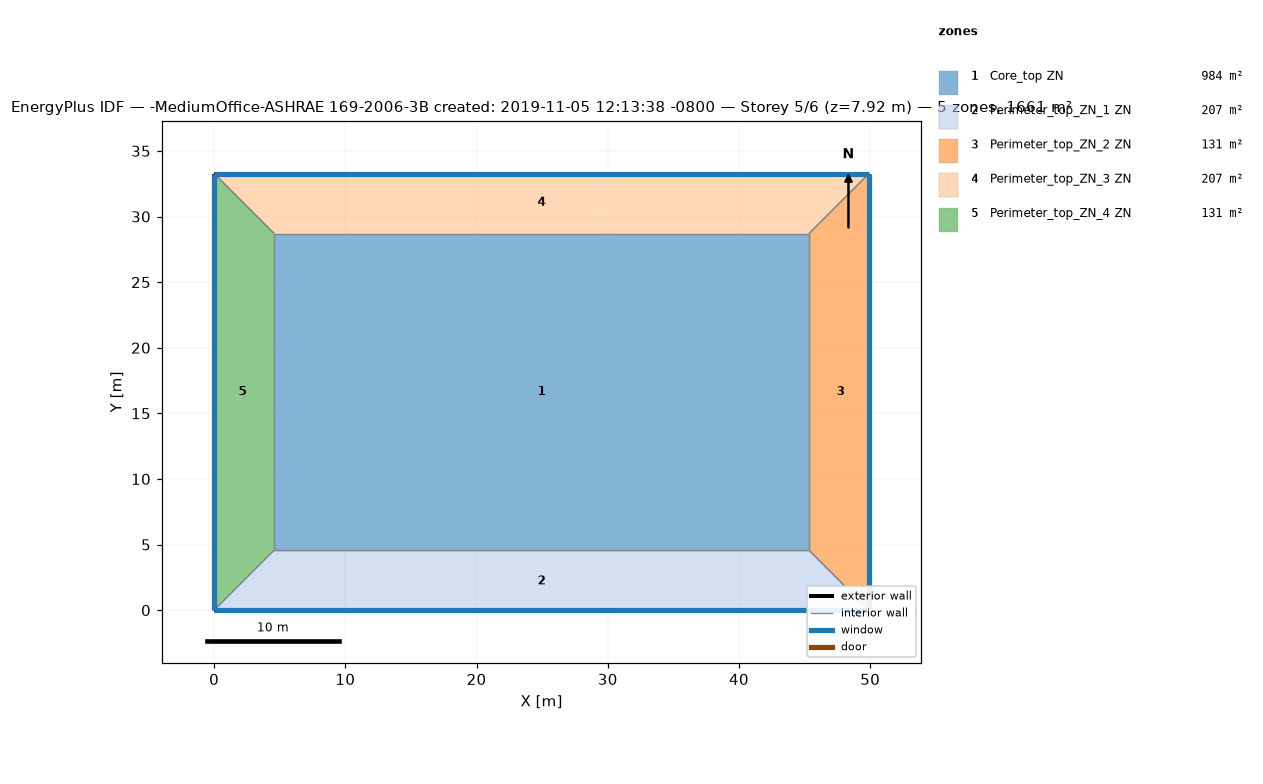
=== STOREY PLAN SPEC (per zone: floor XY polygon, exterior-wall plan segments, windows/doors) ===
zone 1: Core_top ZN  (983.5 m²)
  floor: (45.34, 28.70) (45.34, 4.57) (4.57, 4.57) (4.57, 28.70)
  interior walls: 4
zone 2: Perimeter_top_ZN_1 ZN  (207.3 m²)
  floor: (45.34, 4.57) (49.91, 0.00) (0.00, 0.00) (4.57, 4.57)
  exterior wall: (0.00, 0.00) – (49.91, 0.00)  [49.9 m]
    window: (0.00, 0.00) – (49.91, 0.00)  [65.3 m²]
  interior walls: 3
zone 3: Perimeter_top_ZN_2 ZN  (131.3 m²)
  floor: (49.91, 33.27) (49.91, 0.00) (45.34, 4.57) (45.34, 28.70)
  exterior wall: (49.91, 0.00) – (49.91, 33.27)  [33.3 m]
    window: (49.91, 0.00) – (49.91, 33.27)  [43.5 m²]
  interior walls: 3
zone 4: Perimeter_top_ZN_3 ZN  (207.3 m²)
  floor: (49.91, 33.27) (45.34, 28.70) (4.57, 28.70) (0.00, 33.27)
  exterior wall: (49.91, 33.27) – (0.00, 33.27)  [49.9 m]
    window: (49.91, 33.27) – (0.00, 33.27)  [65.3 m²]
  interior walls: 3
zone 5: Perimeter_top_ZN_4 ZN  (131.3 m²)
  floor: (0.00, 33.27) (4.57, 28.70) (4.57, 4.57) (0.00, 0.00)
  exterior wall: (0.00, 33.27) – (0.00, 0.00)  [33.3 m]
    window: (0.00, 33.27) – (0.00, 0.00)  [43.5 m²]
  interior walls: 3

=== DERIVED (storey summary) ===
Building: -MediumOffice-ASHRAE 169-2006-3B created: 2019-11-05 12:13:38 -0800
Storey: 5 of 6  (floor level z = 7.92 m)
Storey gross floor area: 1660.7 m²
Zones on this storey: 5
  - Core_top ZN: floor 983.5 m²
  - Perimeter_top_ZN_1 ZN: floor 207.3 m²; exterior wall 49.9 m (136.9 m²); 1 window(s) 65.3 m²; WWR 47.7%
  - Perimeter_top_ZN_2 ZN: floor 131.3 m²; exterior wall 33.3 m (91.3 m²); 1 window(s) 43.5 m²; WWR 47.7%
  - Perimeter_top_ZN_3 ZN: floor 207.3 m²; exterior wall 49.9 m (136.9 m²); 1 window(s) 65.3 m²; WWR 47.7%
  - Perimeter_top_ZN_4 ZN: floor 131.3 m²; exterior wall 33.3 m (91.3 m²); 1 window(s) 43.5 m²; WWR 47.7%
Zone adjacency (shared interzone walls):
  - Core_top ZN ↔ Perimeter_top_ZN_1 ZN
  - Core_top ZN ↔ Perimeter_top_ZN_2 ZN
  - Core_top ZN ↔ Perimeter_top_ZN_3 ZN
  - Core_top ZN ↔ Perimeter_top_ZN_4 ZN
  - Perimeter_top_ZN_1 ZN ↔ Perimeter_top_ZN_2 ZN
  - Perimeter_top_ZN_1 ZN ↔ Perimeter_top_ZN_4 ZN
  - Perimeter_top_ZN_2 ZN ↔ Perimeter_top_ZN_3 ZN
  - Perimeter_top_ZN_3 ZN ↔ Perimeter_top_ZN_4 ZN